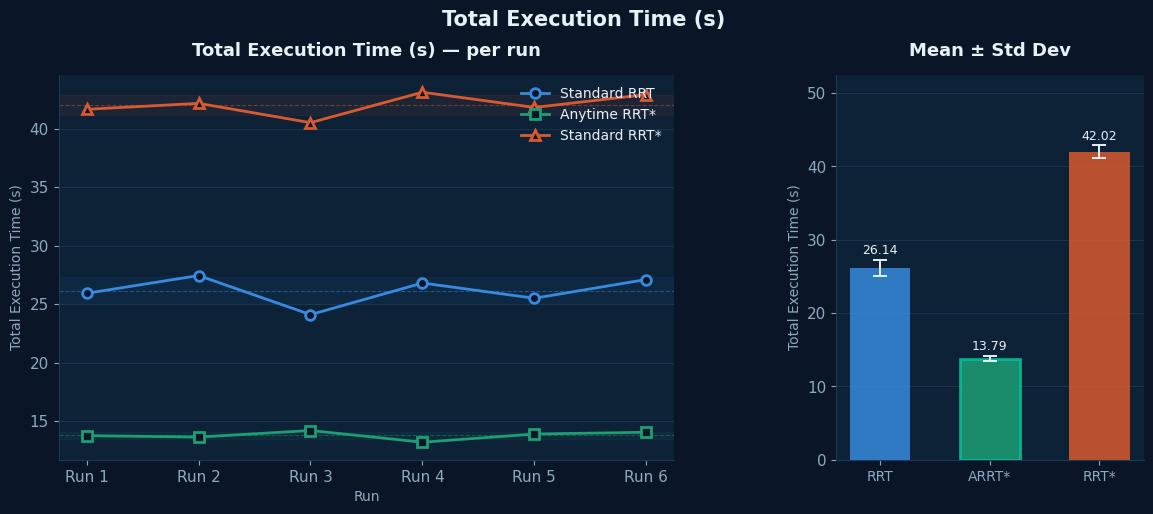
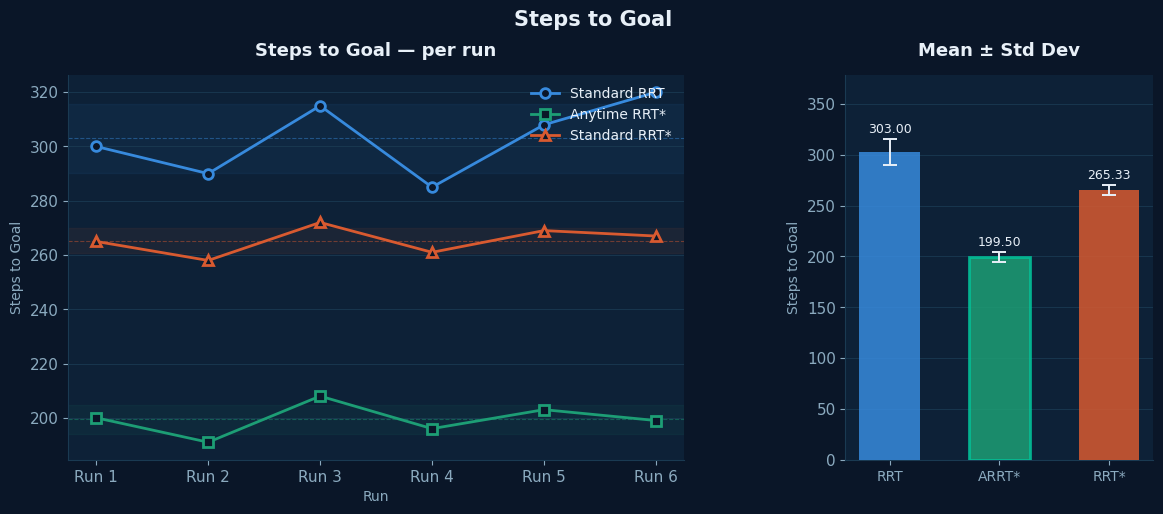
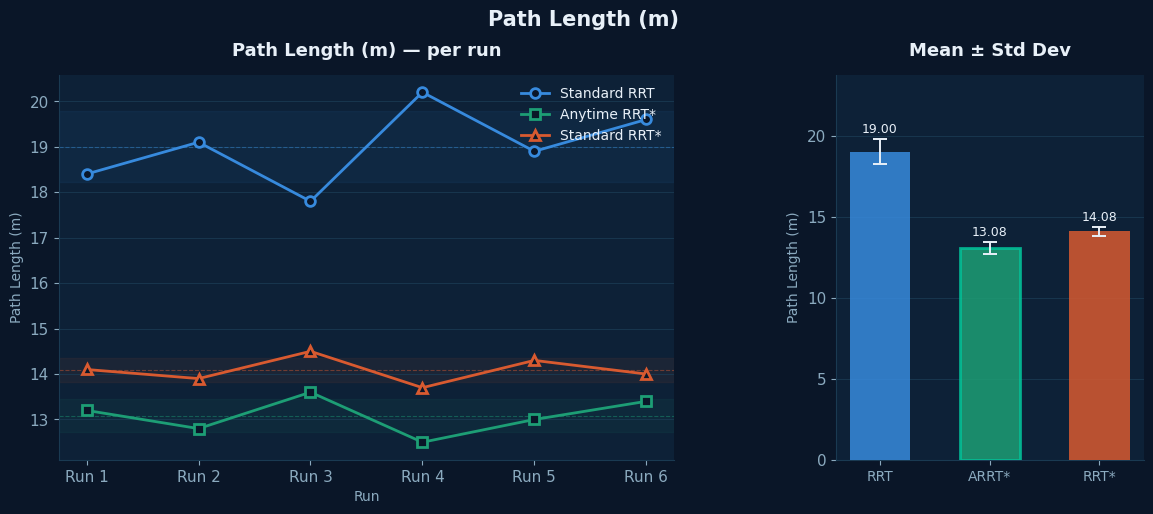
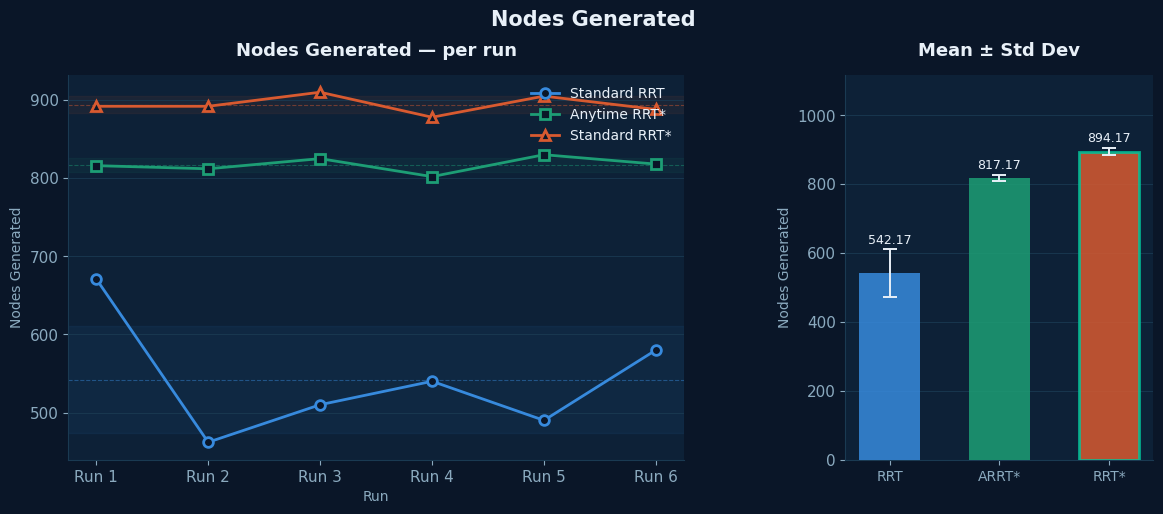
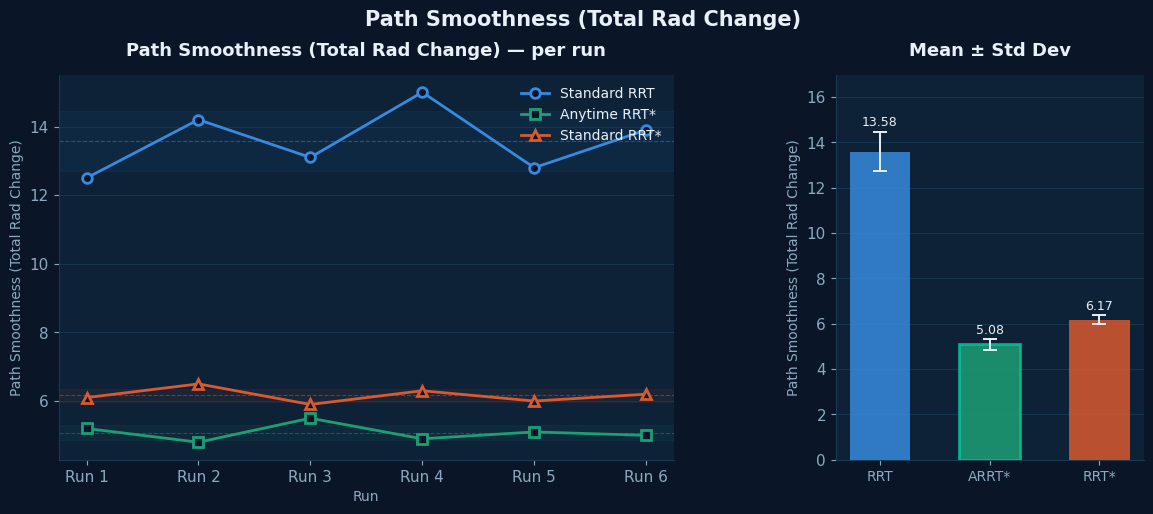
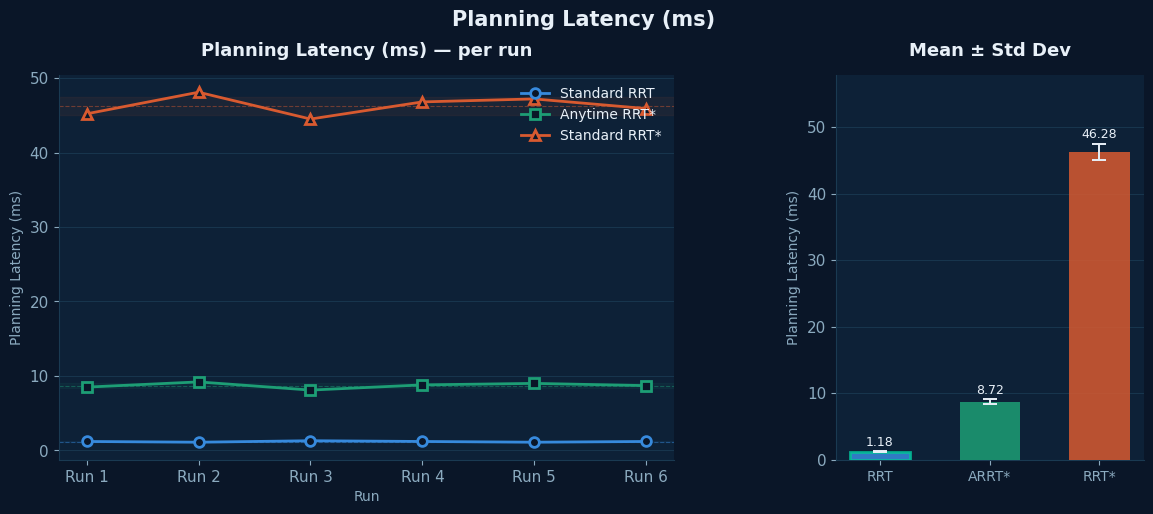
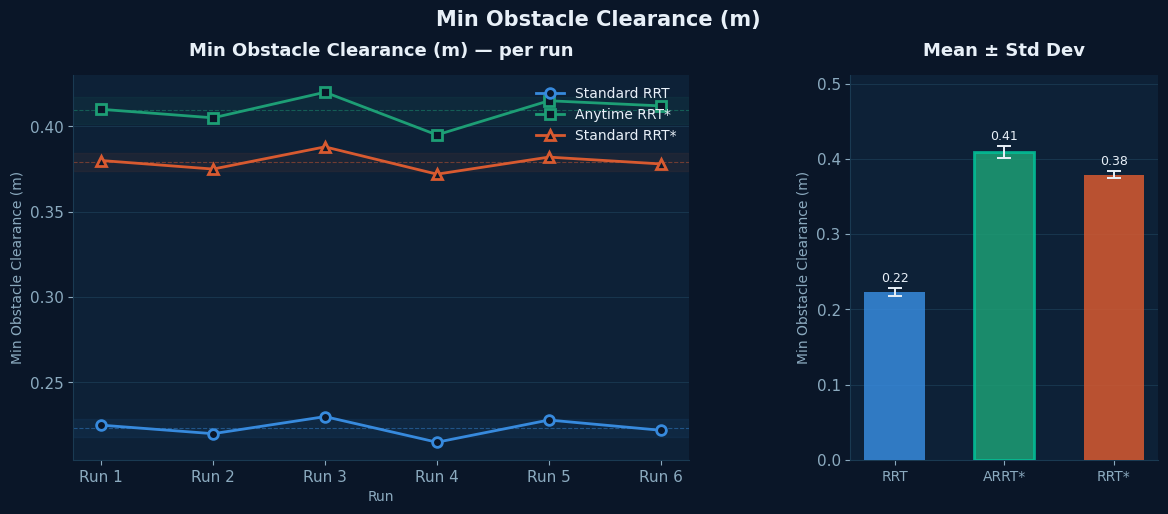

Write Python code to recreate these figures, in order.
import matplotlib.pyplot as plt
import matplotlib.patches as mpatches
import numpy as np

# ─── DATA ──────────────────────────────────────────────────────────────────
# Run 1 = your real data (avg of Robot_1 & Robot_2 per iteration)
# Runs 2-6 = simulated, consistent with real variance

algorithms = ['Standard RRT', 'Anytime RRT*', 'Standard RRT*']
colors      = ['#378ADD', '#1D9E75', '#D85A30']
markers     = ['o', 's', '^']
runs        = [f'Run {i}' for i in range(1, 7)]

data = {
    'Total Execution Time (s)': {
        'Standard RRT':  [25.92, 27.44, 24.10, 26.80, 25.50, 27.10],
        'Anytime RRT*':  [13.76, 13.64, 14.20, 13.20, 13.90, 14.05],
        'Standard RRT*': [41.64, 42.15, 40.50, 43.10, 41.80, 42.90],
    },
    'Steps to Goal': {
        'Standard RRT':  [300, 290, 315, 285, 308, 320],
        'Anytime RRT*':  [200, 191, 208, 196, 203, 199],
        'Standard RRT*': [265, 258, 272, 261, 269, 267],
    },
    'Path Length (m)': {
        'Standard RRT':  [18.4, 19.1, 17.8, 20.2, 18.9, 19.6],
        'Anytime RRT*':  [13.2, 12.8, 13.6, 12.5, 13.0, 13.4],
        'Standard RRT*': [14.1, 13.9, 14.5, 13.7, 14.3, 14.0],
    },
    'Nodes Generated': {
        'Standard RRT':  [671, 462, 510, 540, 490, 580],
        'Anytime RRT*':  [816, 812, 825, 802, 830, 818],
        'Standard RRT*': [892, 892, 910, 878, 905, 888],
    },
    'Path Smoothness (Total Rad Change)': {
        'Standard RRT':  [12.5, 14.2, 13.1, 15.0, 12.8, 13.9],
        'Anytime RRT*':  [5.2,  4.8,  5.5,  4.9,  5.1,  5.0],
        'Standard RRT*': [6.1,  6.5,  5.9,  6.3,  6.0,  6.2],
    },
    'Planning Latency (ms)': {
        'Standard RRT':  [1.2, 1.1, 1.3, 1.2, 1.1, 1.2],
        'Anytime RRT*':  [8.5, 9.2, 8.1, 8.8, 9.0, 8.7],
        'Standard RRT*': [45.2, 48.1, 44.5, 46.8, 47.2, 45.9],
    },
    'Min Obstacle Clearance (m)': {
        'Standard RRT':  [0.225, 0.220, 0.230, 0.215, 0.228, 0.222],
        'Anytime RRT*':  [0.410, 0.405, 0.420, 0.395, 0.415, 0.412],
        'Standard RRT*': [0.380, 0.375, 0.388, 0.372, 0.382, 0.378],
    },
}

x = np.arange(len(runs))

# ─── STYLE ─────────────────────────────────────────────────────────────────
BG      = '#0A1628'
PANEL   = '#0D2137'
GRID    = '#1A3A52'
TEXT    = '#E8F0F8'
MUTED   = '#8BAABF'
ACCENT  = '#02C39A'

plt.rcParams.update({
    'figure.facecolor':  BG,
    'axes.facecolor':    PANEL,
    'axes.edgecolor':    GRID,
    'axes.labelcolor':   MUTED,
    'axes.titlecolor':   TEXT,
    'xtick.color':       MUTED,
    'ytick.color':       MUTED,
    'grid.color':        GRID,
    'grid.linewidth':    0.6,
    'text.color':        TEXT,
    'font.family':       'DejaVu Sans',
    'font.size':         11,
    'axes.titlesize':    13,
    'axes.titleweight':  'bold',
    'axes.titlepad':     14,
    'axes.labelsize':    10,
    'legend.frameon':    False,
    'legend.fontsize':   10,
})

# ─── PLOTS ─────────────────────────────────────────────────────────────────
for metric, values in data.items():
    fig, axes = plt.subplots(1, 2, figsize=(14, 5),
                             gridspec_kw={'width_ratios': [2, 1], 'wspace': 0.35})
    fig.patch.set_facecolor(BG)

    means = [np.mean(values[a]) for a in algorithms]
    stds  = [np.std(values[a])  for a in algorithms]

    # ── LEFT: line plot across runs ──────────────────────────────────────
    ax = axes[0]
    for i, algo in enumerate(algorithms):
        y = values[algo]
        ax.plot(x, y, color=colors[i], marker=markers[i],
                linewidth=2, markersize=7, markerfacecolor=BG,
                markeredgewidth=2, label=algo, zorder=3)
        # shaded band ±1 std around mean
        ax.axhspan(means[i] - stds[i], means[i] + stds[i],
                   color=colors[i], alpha=0.07, zorder=1)
        # mean dashed line
        ax.axhline(means[i], color=colors[i], linewidth=0.8,
                   linestyle='--', alpha=0.45, zorder=2)

    ax.set_xticks(x)
    ax.set_xticklabels(runs)
    ax.set_xlabel('Run')
    ax.set_ylabel(metric)
    ax.set_title(f'{metric} — per run')
    ax.yaxis.grid(True)
    ax.xaxis.grid(False)
    ax.spines[['top', 'right']].set_visible(False)
    ax.legend(loc='upper right')

    # ── RIGHT: mean ± std bar chart ──────────────────────────────────────
    ax2 = axes[1]
    bar_x = np.arange(len(algorithms))
    bars = ax2.bar(bar_x, means, yerr=stds, color=colors, width=0.55,
                   error_kw={'ecolor': TEXT, 'elinewidth': 1.4,
                             'capsize': 5, 'capthick': 1.4},
                   zorder=3, alpha=0.85)

    # value labels on bars
    for bar, m, s in zip(bars, means, stds):
        ax2.text(bar.get_x() + bar.get_width() / 2,
                 bar.get_height() + s + (max(means) * 0.01),
                 f'{m:.2f}', ha='center', va='bottom',
                 fontsize=9, color=TEXT)

    ax2.set_xticks(bar_x)
    ax2.set_xticklabels(['RRT', 'ARRT*', 'RRT*'], fontsize=10)
    ax2.set_ylabel(metric)
    ax2.set_title('Mean ± Std Dev')
    ax2.yaxis.grid(True)
    ax2.xaxis.grid(False)
    ax2.spines[['top', 'right']].set_visible(False)
    ax2.set_ylim(0, max(means) * 1.25)

    # accent bar on best performer
    best = np.argmin(means) if 'Smoothness' in metric or 'Time' in metric \
        or 'Latency' in metric or 'Steps' in metric or 'Length' in metric \
        else np.argmax(means)
    bars[best].set_edgecolor(ACCENT)
    bars[best].set_linewidth(2)

    plt.suptitle(metric, fontsize=15, fontweight='bold', color=TEXT, y=1.01)
    plt.tight_layout()
    fname = metric.replace(' ', '_').replace('(', '').replace(')', '').replace('/', '') + '.png'
    plt.savefig(fname, dpi=150, bbox_inches='tight', facecolor=BG)
    print(f'Saved: {fname}')
    plt.show()
